Run: headless pygame with SDL's dummy video driver; simulated clock (each Clock.tick advances the game by its frame time, no real sleeping); random seed 0; keys injected as events and as key.get_pressed() state; no mouse input.
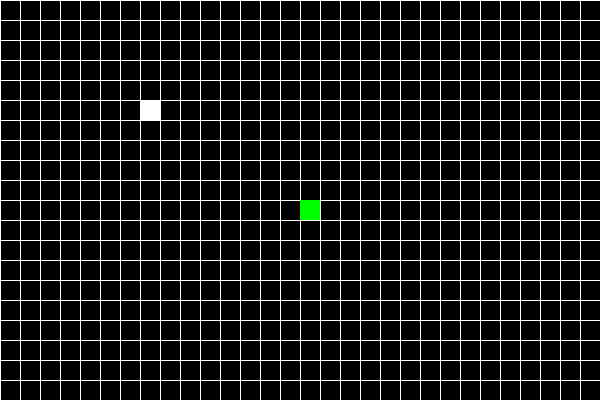
Frame 1 of 4 · flips 1–60 · no input
Frame 2 of 4 · flips 61–180 · tapped SPACE, RETURN · held RIGHT (→), D · screen unchanged from frame 1, image omitted
Frame 3 of 4 · flips 181–300 · held DOWN (↓), S · screen unchanged from frame 2, image omitted
Frame 4 of 4 · flips 301–420 · held LEFT (←), A, UP (↑), W · screen unchanged from frame 3, image omitted

The pygame program that drew these frames:

import pygame
import random # Add missing import

# Constants
WIDTH, HEIGHT = 600, 400
GRID_SIZE = 20
GRID_WIDTH = WIDTH // GRID_SIZE
GRID_HEIGHT = HEIGHT // GRID_SIZE
WHITE = (255, 255, 255)
BLACK = (0, 0, 0)
GREEN = (0, 255, 0)

# Game initialization
pygame.init()
screen = pygame.display.set_mode((WIDTH, HEIGHT))
pygame.display.set_caption("Snake")
clock = pygame.time.Clock()

# Snake variables
snake = [(GRID_WIDTH // 2, GRID_HEIGHT // 2)]
snake_direction = (1, 0)

# Food variables
food = (GRID_WIDTH // 4, GRID_HEIGHT // 4)


def draw_grid():
    for x in range(0, WIDTH, GRID_SIZE):
        pygame.draw.line(screen, WHITE, (x, 0), (x, HEIGHT))
    for y in range(0, HEIGHT, GRID_SIZE):
        pygame.draw.line(screen, WHITE, (0, y), (WIDTH, y))

# Game loop
running = True
while running:
    # --- Handle Events (Single Loop) ---
    for event in pygame.event.get():
        if event.type == pygame.QUIT:
            running = False
        elif event.type == pygame.KEYDOWN:
            if event.key == pygame.K_UP and snake_direction != (0, 1):
                snake_direction = (0, -1)
            elif event.key == pygame.K_DOWN and snake_direction != (0, -1):
                snake_direction = (0, 1)
            elif event.key == pygame.K_LEFT and snake_direction != (1, 0):
                snake_direction = (-1, 0)
            elif event.key == pygame.K_RIGHT and snake_direction != (-1, 0):
                snake_direction = (1, 0)

    new_head = ((snake[0][0] + snake_direction[0]) % GRID_WIDTH, (snake[0][1] + snake_direction[1]) % GRID_HEIGHT)
    snake.insert(0, new_head)

    if new_head == food:
        food = (random.randrange(0, GRID_WIDTH), random.randrange(0, GRID_HEIGHT))
    else:
        snake.pop()

    # Check for game over
    # --- End Handle Events ---

    # --- Game Logic (Single Block) ---
    new_head = ((snake[0][0] + snake_direction[0]) % GRID_WIDTH, (snake[0][1] + snake_direction[1]) % GRID_HEIGHT)
    snake.insert(0, new_head)

    if new_head == food:
        # Generate new food location, ensuring it's not inside the snake
        while True:
            food = (random.randrange(0, GRID_WIDTH), random.randrange(0, GRID_HEIGHT))
            if food not in snake:
                break
    else:
        snake.pop()

    # Check for game over (collision with self)
    if new_head in snake[1:]:
        running = False
    # --- End Game Logic ---

    # --- Drawing ---
    screen.fill(BLACK)
    draw_grid()
    # Fix indentation for drawing snake and food
    for segment in snake:
        pygame.draw.rect(screen, GREEN, (segment[0] * GRID_SIZE, segment[1] * GRID_SIZE, GRID_SIZE, GRID_SIZE))
    pygame.draw.rect(screen, WHITE, (food[0] * GRID_SIZE, food[1] * GRID_SIZE, GRID_SIZE, GRID_SIZE))

    pygame.display.flip()
    # --- End Drawing ---
    clock.tick(10)

pygame.quit()
